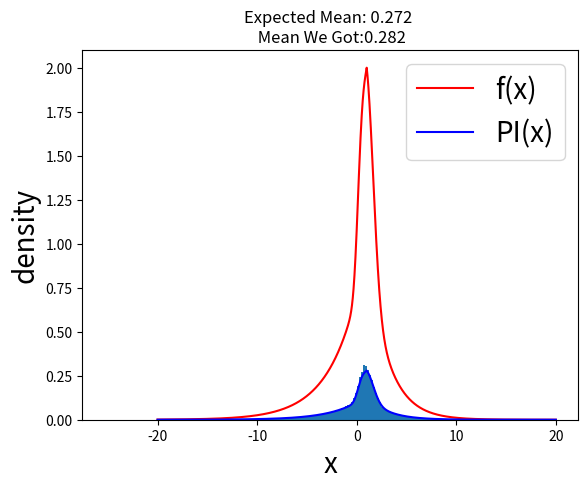

Write the Python code that produced this figure.
import numpy as np
import matplotlib.pyplot as plt
from scipy.stats import gaussian_kde as gkde
from scipy.stats import norm, uniform, loggamma

def f(x):
    if x >= 1:
        return np.exp(-(x-1)/2) + np.exp(-(x-1)**2)
    else:
        return np.exp((x-1)/3) + np.exp((x-1)**3)

def generate_candidate(x):
    return np.random.normal(x,1)    

def generate_acceptance(x,x1):
    rf = f(x1)/f(x)
    #rg=0 # for asymmetric candidate distributions

    return min(1,rf)

def change_states(acceptance):
    threshold = np.random.uniform(0,1)

    if acceptance>threshold:
        return True
    return False

def metropolis(samples):

    count=0
    r=[]

    x=0 #starting state

    #1. generate random candidate based on previous state
    #2. check acceptance probability
    #3. move/not move states
    #4. repeat until stationary distribution is found (if convergence has been met)

    for i in range(samples):

        s = f"{x} --> "

        x1 = generate_candidate(x)

        acceptance = generate_acceptance(x,x1,)

        cs = change_states(acceptance)

        if(cs):
            x=x1
 
        print(f"{s}{x} : acceptance = {acceptance} : change? {cs} : count = {count}")
        count+=1
        r.append(x)
    
    burn_in = int(0.1*len(r))
    return r[burn_in:]


def main():
    
    #draw target distributions
    x_vals = np.arange(-20,20,.01) 
    y_vals = [f(x) for x in x_vals] #f values

    #values used for verification in the future 
    NORM_CONST = 7.16556
    TRUE_MEAN = 1.94709 / NORM_CONST

    p_vals = [f(x)/NORM_CONST for x in x_vals] #pi values

    plt.plot(x_vals, y_vals, color="red")
    plt.plot(x_vals, p_vals, color="blue")
    
    #plot setup
    plt.xlabel('x', fontsize=20)
    plt.ylabel('density', fontsize=20)
    plt.legend(['f(x)','PI(x)'], fontsize=20)

    #metropolis that hoe
    met=metropolis(samples=100000)
    plt.hist(met, bins=200, density=True)

    #verification
    plt.title(f"Expected Mean: {round(TRUE_MEAN,3)} \n Mean We Got:{round(np.mean(met),3)}")


    plt.show()




if __name__ == "__main__":

    main()
